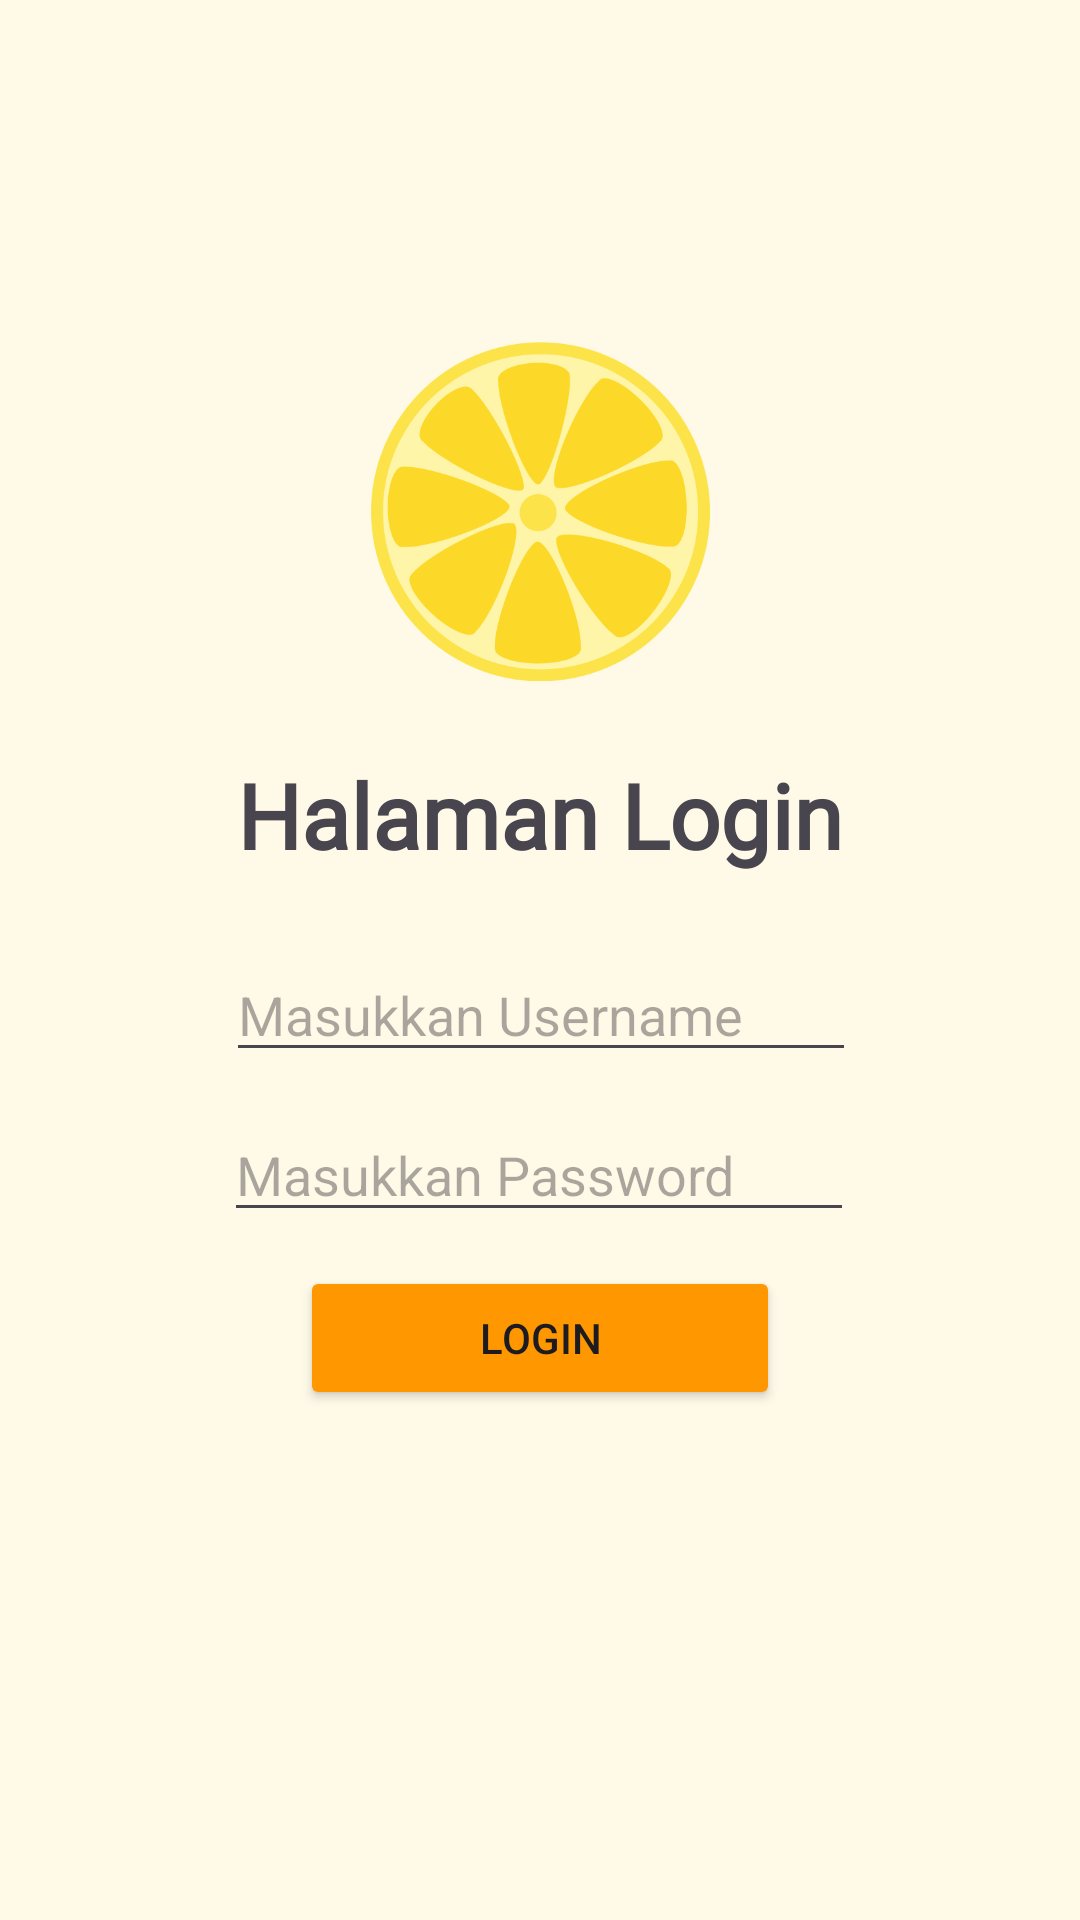

Android layout source for this screen:
<!-- AndroidManifest.xml: application theme Theme.GedeAbhita -->
<!-- res/layout/activity_login.xml -->
<?xml version="1.0" encoding="utf-8"?>
<androidx.constraintlayout.widget.ConstraintLayout xmlns:android="http://schemas.android.com/apk/res/android"
    xmlns:app="http://schemas.android.com/apk/res-auto"
    xmlns:tools="http://schemas.android.com/tools"
    android:id="@+id/main"
    android:layout_width="match_parent"
    android:layout_height="match_parent"
    android:background="#FFFAE8"
    tools:context="com.example.LoginActivity">

    <Button
        android:id="@+id/btnLogin"
        android:layout_width="match_parent"
        android:layout_height="wrap_content"
        android:layout_marginHorizontal="100dp"
        android:backgroundTint="#FF9800"
        android:text="Login"
        app:layout_constraintBottom_toBottomOf="parent"
        app:layout_constraintEnd_toEndOf="parent"
        app:layout_constraintHorizontal_bias="0.505"
        app:layout_constraintStart_toStartOf="parent"
        app:layout_constraintTop_toBottomOf="@+id/edtPassword"
        app:layout_constraintVertical_bias="0.063" />

    <EditText
        android:id="@+id/edtUsername"
        android:layout_width="wrap_content"
        android:layout_height="wrap_content"
        android:layout_marginTop="316dp"
        android:ems="10"
        android:hint="Masukkan Username"
        android:inputType="text"
        app:layout_constraintEnd_toEndOf="parent"
        app:layout_constraintHorizontal_bias="0.502"
        app:layout_constraintStart_toStartOf="parent"
        app:layout_constraintTop_toTopOf="parent" />

    <EditText
        android:id="@+id/edtPassword"
        android:layout_width="wrap_content"
        android:layout_height="wrap_content"
        android:layout_marginTop="12dp"
        android:ems="10"
        android:hint="Masukkan Password"
        android:inputType="textPassword"
        app:layout_constraintEnd_toEndOf="parent"
        app:layout_constraintHorizontal_bias="0.497"
        app:layout_constraintStart_toStartOf="parent"
        app:layout_constraintTop_toBottomOf="@+id/edtUsername" />

    <ImageView
        android:id="@+id/imageView"
        android:layout_width="119dp"
        android:layout_height="113dp"
        app:layout_constraintBottom_toTopOf="@+id/edtUsername"
        app:layout_constraintEnd_toEndOf="parent"
        app:layout_constraintStart_toStartOf="parent"
        app:layout_constraintTop_toTopOf="parent"
        app:layout_constraintVertical_bias="0.561"
        app:srcCompat="@drawable/fruit" />

    <TextView
        android:id="@+id/textView"
        android:layout_width="wrap_content"
        android:layout_height="wrap_content"
        android:text="@string/deskripsi"
        android:textSize="30sp"
        android:textStyle="bold"
        android:fontFamily="@font/karla_variablefont_wght"
        app:layout_constraintBottom_toTopOf="@+id/edtUsername"
        app:layout_constraintEnd_toEndOf="parent"
        app:layout_constraintStart_toStartOf="parent"
        app:layout_constraintTop_toBottomOf="@+id/imageView" />


</androidx.constraintlayout.widget.ConstraintLayout>
<!-- resources referenced by this layout -->
<resources>
  <!-- drawable fruit: png bitmap (drawable, 43392 bytes) -->
  <string name="deskripsi">Halaman Login</string>
  <style name="Theme.GedeAbhita" parent="Base.Theme.GedeAbhita" />
  <style name="Base.Theme.GedeAbhita" parent="Theme.Material3.DayNight.NoActionBar">
          
          
      </style>
</resources>
